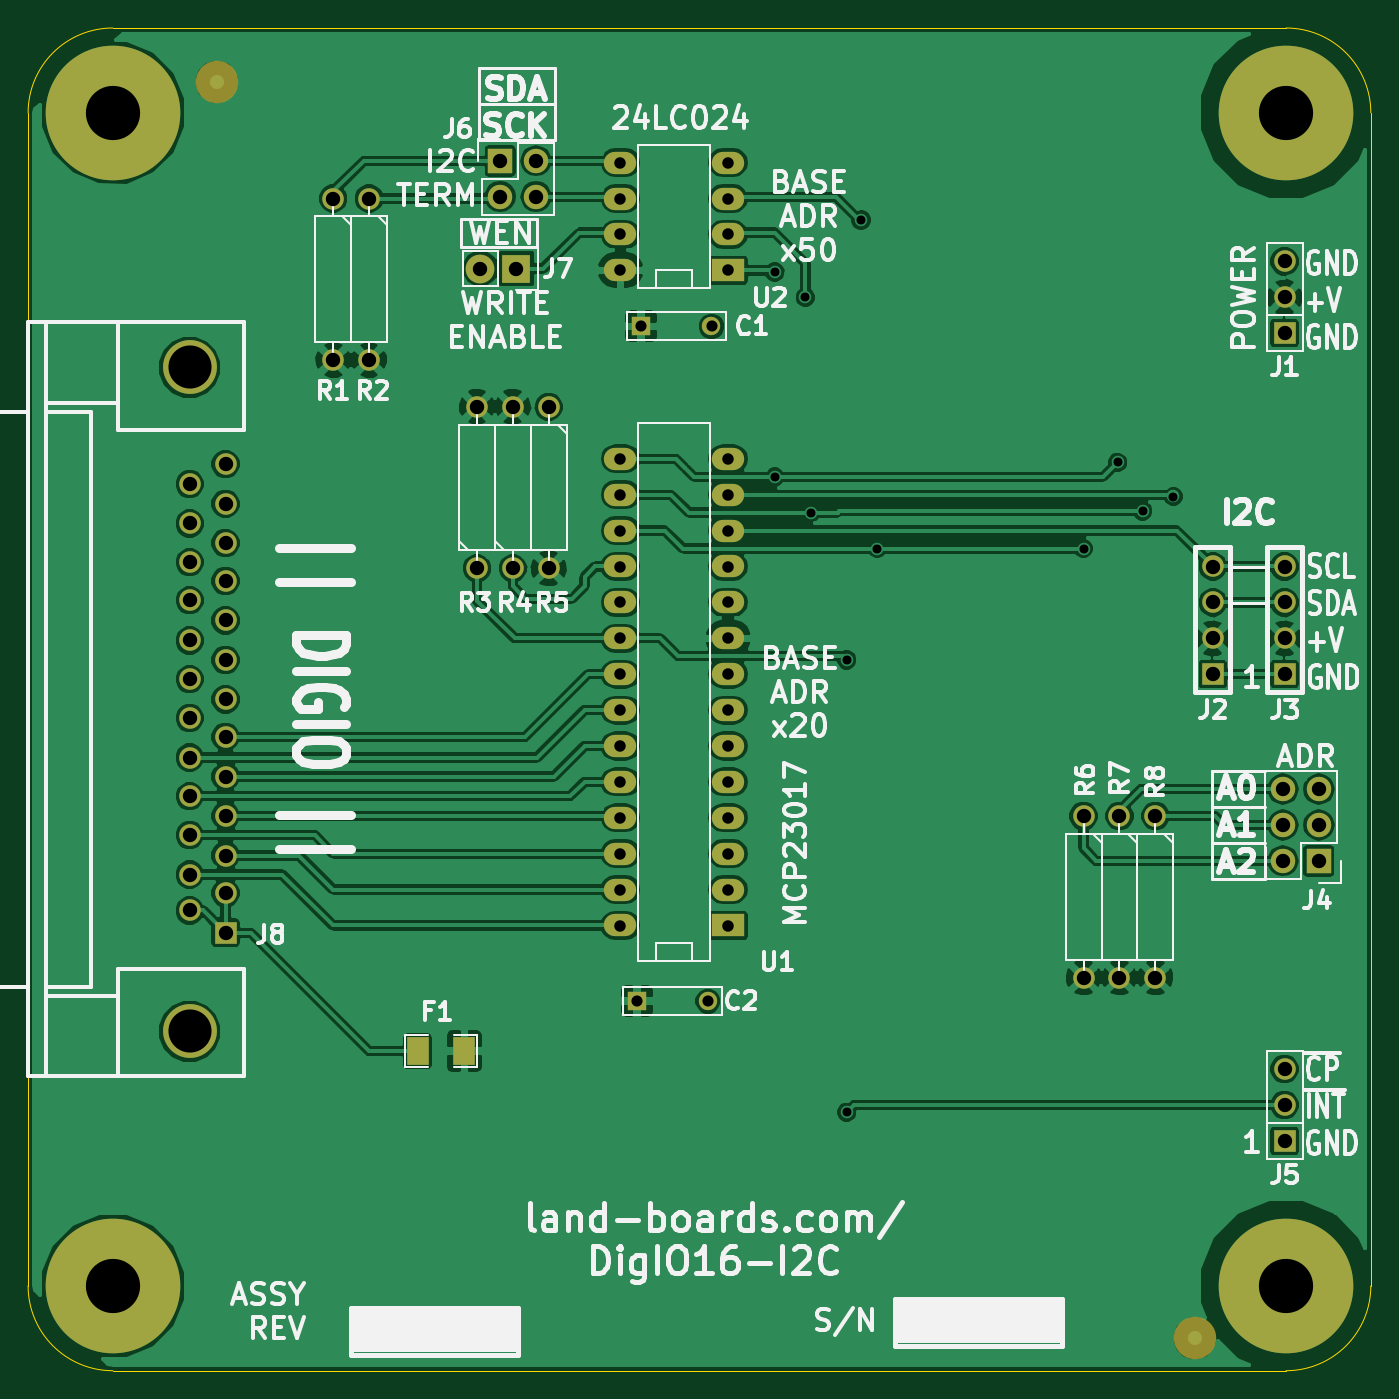
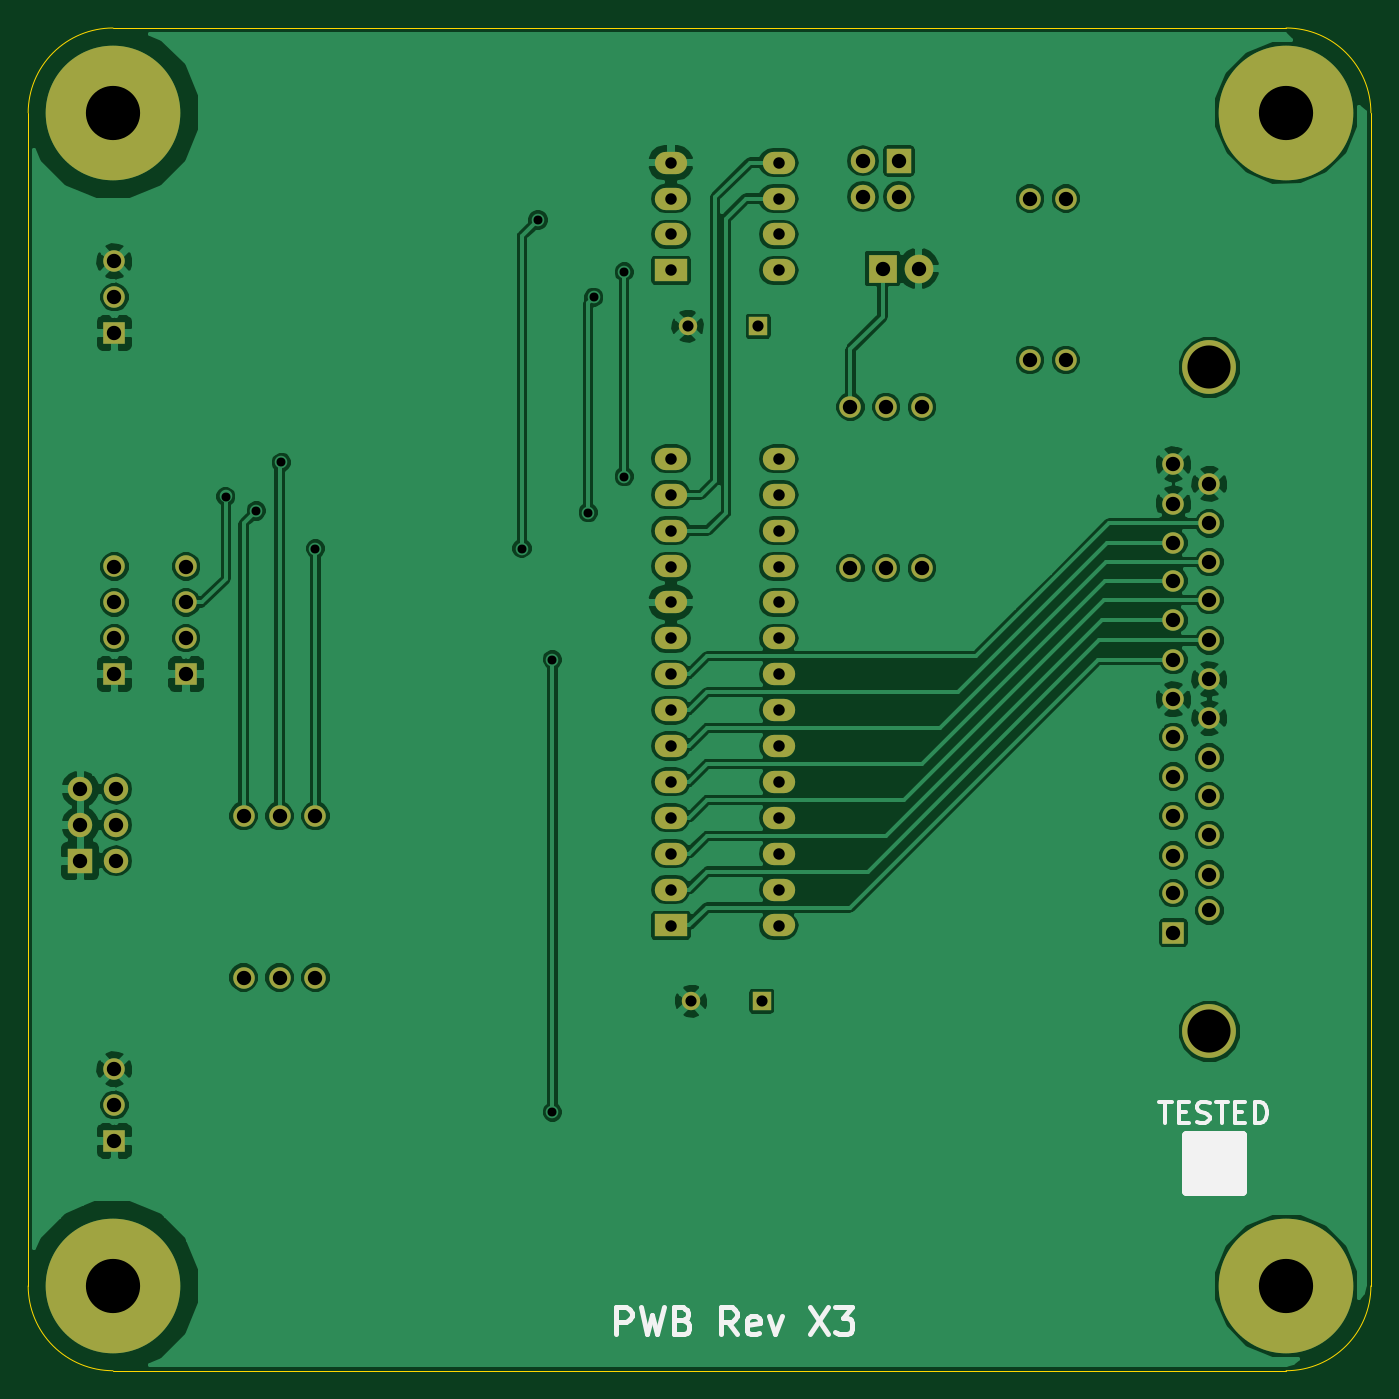
Circuit board: 8 layer files. Board 95.0 x 95.0 mm.
- bottom_copper: DigIO16-I2C-B_Cu.gbl (143716 bytes)
- bottom_mask: DigIO16-I2C-B_Mask.gbs (3639 bytes)
- bottom_silk: DigIO16-I2C-B_SilkS.gbo (4827 bytes)
- outline: DigIO16-I2C-Edge_Cuts.gbr (813 bytes)
- top_copper: DigIO16-I2C-F_Cu.gtl (151254 bytes)
- top_mask: DigIO16-I2C-F_Mask.gts (3804 bytes)
- top_silk: DigIO16-I2C-F_SilkS.gto (61669 bytes)
- drill: DigIO16-I2C.drl (2225 bytes)

=== bottom_copper: DigIO16-I2C-B_Cu.gbl (143716 bytes, source omitted) ===
=== bottom_mask: DigIO16-I2C-B_Mask.gbs ===
G04 #@! TF.FileFunction,Soldermask,Bot*
%FSLAX46Y46*%
G04 Gerber Fmt 4.6, Leading zero omitted, Abs format (unit mm)*
G04 Created by KiCad (PCBNEW (after 2015-mar-04 BZR unknown)-product) date 5/14/2015 9:33:11 PM*
%MOMM*%
G01*
G04 APERTURE LIST*
%ADD10C,0.150000*%
%ADD11C,9.525000*%
%ADD12R,1.524000X1.524000*%
%ADD13C,1.524000*%
%ADD14C,3.810000*%
%ADD15R,1.727200X1.727200*%
%ADD16O,1.727200X1.727200*%
%ADD17R,2.032000X2.032000*%
%ADD18O,2.032000X2.032000*%
%ADD19O,2.286000X1.574800*%
%ADD20R,2.286000X1.574800*%
%ADD21R,1.300000X1.300000*%
%ADD22C,1.300000*%
G04 APERTURE END LIST*
D10*
D11*
X96000000Y-71000000D03*
X179000000Y-71000000D03*
X96000000Y-154000000D03*
X179000000Y-154000000D03*
D12*
X178900000Y-110720000D03*
D13*
X178900000Y-108180000D03*
X178900000Y-105640000D03*
X178900000Y-103100000D03*
D14*
X101430000Y-89005000D03*
X101430000Y-135995000D03*
D12*
X103970000Y-129010000D03*
D13*
X103970000Y-126216000D03*
X103970000Y-123549000D03*
X103970000Y-120755000D03*
X103970000Y-117961000D03*
X103970000Y-115167000D03*
X103970000Y-112500000D03*
X103970000Y-109706000D03*
X103970000Y-106912000D03*
X103970000Y-104118000D03*
X103970000Y-101451000D03*
X103970000Y-98657000D03*
X103970000Y-95863000D03*
X101430000Y-127435200D03*
X101430000Y-124895200D03*
X101430000Y-122101200D03*
X101430000Y-119358000D03*
X101430000Y-116614800D03*
X101430000Y-113820800D03*
X101430000Y-111077600D03*
X101430000Y-108334400D03*
X101430000Y-105489600D03*
X101430000Y-102797200D03*
X101430000Y-100054000D03*
X101430000Y-97260000D03*
D12*
X173820000Y-110720000D03*
D13*
X173820000Y-108180000D03*
X173820000Y-105640000D03*
X173820000Y-103100000D03*
D12*
X178900000Y-86590000D03*
D13*
X178900000Y-84050000D03*
X178900000Y-81510000D03*
D12*
X178900000Y-143740000D03*
D13*
X178900000Y-141200000D03*
X178900000Y-138660000D03*
X111590000Y-77065000D03*
X111590000Y-88495000D03*
X114130000Y-77065000D03*
X114130000Y-88495000D03*
D15*
X123401000Y-74398000D03*
D16*
X125941000Y-74398000D03*
X123401000Y-76938000D03*
X125941000Y-76938000D03*
D17*
X124544000Y-82018000D03*
D18*
X122004000Y-82018000D03*
D13*
X126830000Y-91797000D03*
X126830000Y-103227000D03*
X124290000Y-103227000D03*
X124290000Y-91797000D03*
X164676000Y-120753000D03*
X164676000Y-132183000D03*
X169756000Y-120753000D03*
X169756000Y-132183000D03*
X167216000Y-120753000D03*
X167216000Y-132183000D03*
X121750000Y-103227000D03*
X121750000Y-91797000D03*
D15*
X181313000Y-123928000D03*
D16*
X178773000Y-123928000D03*
X181313000Y-121388000D03*
X178773000Y-121388000D03*
X181313000Y-118848000D03*
X178773000Y-118848000D03*
D19*
X139530000Y-125960000D03*
X139530000Y-123420000D03*
X139530000Y-120880000D03*
X139530000Y-118340000D03*
X139530000Y-115800000D03*
X139530000Y-113260000D03*
X139530000Y-110720000D03*
X139530000Y-108180000D03*
X139530000Y-105640000D03*
X139530000Y-103100000D03*
X139530000Y-100560000D03*
X139530000Y-98020000D03*
X139530000Y-95480000D03*
D20*
X139530000Y-128500000D03*
D19*
X131910000Y-95480000D03*
X131910000Y-98020000D03*
X131910000Y-100560000D03*
X131910000Y-103100000D03*
X131910000Y-105640000D03*
X131910000Y-108180000D03*
X131910000Y-110720000D03*
X131910000Y-113260000D03*
X131910000Y-115800000D03*
X131910000Y-118340000D03*
X131910000Y-120880000D03*
X131910000Y-123420000D03*
X131910000Y-125960000D03*
X131910000Y-128500000D03*
D20*
X139530000Y-82145000D03*
D19*
X139530000Y-79605000D03*
X139530000Y-77065000D03*
X139530000Y-74525000D03*
X131910000Y-74525000D03*
X131910000Y-77065000D03*
X131910000Y-79605000D03*
X131910000Y-82145000D03*
D21*
X133350000Y-86106000D03*
D22*
X138350000Y-86106000D03*
D21*
X133096000Y-133858000D03*
D22*
X138096000Y-133858000D03*
M02*

=== bottom_silk: DigIO16-I2C-B_SilkS.gbo ===
G04 #@! TF.FileFunction,Legend,Bot*
%FSLAX46Y46*%
G04 Gerber Fmt 4.6, Leading zero omitted, Abs format (unit mm)*
G04 Created by KiCad (PCBNEW (after 2015-mar-04 BZR unknown)-product) date 5/14/2015 9:33:11 PM*
%MOMM*%
G01*
G04 APERTURE LIST*
%ADD10C,0.150000*%
%ADD11C,0.381000*%
%ADD12C,0.650000*%
%ADD13C,0.304800*%
G04 APERTURE END LIST*
D10*
D11*
X143394429Y-157428786D02*
X143394429Y-155523786D01*
X142668714Y-155523786D01*
X142487286Y-155614500D01*
X142396571Y-155705214D01*
X142305857Y-155886643D01*
X142305857Y-156158786D01*
X142396571Y-156340214D01*
X142487286Y-156430929D01*
X142668714Y-156521643D01*
X143394429Y-156521643D01*
X141670857Y-155523786D02*
X141217286Y-157428786D01*
X140854429Y-156068071D01*
X140491571Y-157428786D01*
X140038000Y-155523786D01*
X138677286Y-156430929D02*
X138405143Y-156521643D01*
X138314428Y-156612357D01*
X138223714Y-156793786D01*
X138223714Y-157065929D01*
X138314428Y-157247357D01*
X138405143Y-157338071D01*
X138586571Y-157428786D01*
X139312286Y-157428786D01*
X139312286Y-155523786D01*
X138677286Y-155523786D01*
X138495857Y-155614500D01*
X138405143Y-155705214D01*
X138314428Y-155886643D01*
X138314428Y-156068071D01*
X138405143Y-156249500D01*
X138495857Y-156340214D01*
X138677286Y-156430929D01*
X139312286Y-156430929D01*
X134867285Y-157428786D02*
X135502285Y-156521643D01*
X135955857Y-157428786D02*
X135955857Y-155523786D01*
X135230142Y-155523786D01*
X135048714Y-155614500D01*
X134957999Y-155705214D01*
X134867285Y-155886643D01*
X134867285Y-156158786D01*
X134957999Y-156340214D01*
X135048714Y-156430929D01*
X135230142Y-156521643D01*
X135955857Y-156521643D01*
X133325142Y-157338071D02*
X133506571Y-157428786D01*
X133869428Y-157428786D01*
X134050857Y-157338071D01*
X134141571Y-157156643D01*
X134141571Y-156430929D01*
X134050857Y-156249500D01*
X133869428Y-156158786D01*
X133506571Y-156158786D01*
X133325142Y-156249500D01*
X133234428Y-156430929D01*
X133234428Y-156612357D01*
X134141571Y-156793786D01*
X132599428Y-156158786D02*
X132145857Y-157428786D01*
X131692285Y-156158786D01*
X129696570Y-155523786D02*
X128426570Y-157428786D01*
X128426570Y-155523786D02*
X129696570Y-157428786D01*
X127882284Y-155523786D02*
X126702998Y-155523786D01*
X127337998Y-156249500D01*
X127065856Y-156249500D01*
X126884427Y-156340214D01*
X126793713Y-156430929D01*
X126702998Y-156612357D01*
X126702998Y-157065929D01*
X126793713Y-157247357D01*
X126884427Y-157338071D01*
X127065856Y-157428786D01*
X127610141Y-157428786D01*
X127791570Y-157338071D01*
X127882284Y-157247357D01*
D12*
X99092000Y-143288000D02*
X103092000Y-143288000D01*
X103092000Y-143288000D02*
X103092000Y-147288000D01*
X103092000Y-147288000D02*
X99092000Y-147288000D01*
X99092000Y-147288000D02*
X99092000Y-143288000D01*
X99092000Y-143288000D02*
X99092000Y-143788000D01*
X99092000Y-143788000D02*
X103092000Y-143788000D01*
X103092000Y-143788000D02*
X103092000Y-144288000D01*
X103092000Y-144288000D02*
X99092000Y-144288000D01*
X99092000Y-144288000D02*
X99092000Y-144788000D01*
X99092000Y-144788000D02*
X103092000Y-144788000D01*
X103092000Y-144788000D02*
X103092000Y-145288000D01*
X103092000Y-145288000D02*
X99092000Y-145288000D01*
X99092000Y-145288000D02*
X99092000Y-145788000D01*
X99092000Y-145788000D02*
X102592000Y-145788000D01*
X102592000Y-145788000D02*
X103092000Y-145788000D01*
X103092000Y-145788000D02*
X103092000Y-146288000D01*
X103092000Y-146288000D02*
X99092000Y-146288000D01*
X99092000Y-146288000D02*
X99092000Y-146788000D01*
X99092000Y-146788000D02*
X103092000Y-146788000D01*
D13*
X104974571Y-140953429D02*
X104103714Y-140953429D01*
X104539143Y-142477429D02*
X104539143Y-140953429D01*
X103595714Y-141679143D02*
X103087714Y-141679143D01*
X102870000Y-142477429D02*
X103595714Y-142477429D01*
X103595714Y-140953429D01*
X102870000Y-140953429D01*
X102289428Y-142404857D02*
X102071714Y-142477429D01*
X101708857Y-142477429D01*
X101563714Y-142404857D01*
X101491143Y-142332286D01*
X101418571Y-142187143D01*
X101418571Y-142042000D01*
X101491143Y-141896857D01*
X101563714Y-141824286D01*
X101708857Y-141751714D01*
X101999143Y-141679143D01*
X102144285Y-141606571D01*
X102216857Y-141534000D01*
X102289428Y-141388857D01*
X102289428Y-141243714D01*
X102216857Y-141098571D01*
X102144285Y-141026000D01*
X101999143Y-140953429D01*
X101636285Y-140953429D01*
X101418571Y-141026000D01*
X100983142Y-140953429D02*
X100112285Y-140953429D01*
X100547714Y-142477429D02*
X100547714Y-140953429D01*
X99604285Y-141679143D02*
X99096285Y-141679143D01*
X98878571Y-142477429D02*
X99604285Y-142477429D01*
X99604285Y-140953429D01*
X98878571Y-140953429D01*
X98225428Y-142477429D02*
X98225428Y-140953429D01*
X97862571Y-140953429D01*
X97644856Y-141026000D01*
X97499714Y-141171143D01*
X97427142Y-141316286D01*
X97354571Y-141606571D01*
X97354571Y-141824286D01*
X97427142Y-142114571D01*
X97499714Y-142259714D01*
X97644856Y-142404857D01*
X97862571Y-142477429D01*
X98225428Y-142477429D01*
M02*

=== outline: DigIO16-I2C-Edge_Cuts.gbr ===
G04 #@! TF.FileFunction,Profile,NP*
%FSLAX46Y46*%
G04 Gerber Fmt 4.6, Leading zero omitted, Abs format (unit mm)*
G04 Created by KiCad (PCBNEW (after 2015-mar-04 BZR unknown)-product) date 5/14/2015 9:33:11 PM*
%MOMM*%
G01*
G04 APERTURE LIST*
%ADD10C,0.150000*%
%ADD11C,0.100000*%
G04 APERTURE END LIST*
D10*
D11*
X90000000Y-154000000D02*
X90000000Y-71000000D01*
X179000000Y-160000000D02*
X96000000Y-160000000D01*
X185000000Y-71000000D02*
X185000000Y-154000000D01*
X96000000Y-65000000D02*
X179000000Y-65000000D01*
X90000000Y-154000000D02*
G75*
G03X96000000Y-160000000I6000000J0D01*
G01*
X179000000Y-160000000D02*
G75*
G03X185000000Y-154000000I0J6000000D01*
G01*
X185000000Y-71000000D02*
G75*
G03X179000000Y-65000000I-6000000J0D01*
G01*
X96000000Y-65000000D02*
G75*
G03X90000000Y-71000000I0J-6000000D01*
G01*
M02*

=== top_copper: DigIO16-I2C-F_Cu.gtl (151254 bytes, source omitted) ===
=== top_mask: DigIO16-I2C-F_Mask.gts ===
G04 #@! TF.FileFunction,Soldermask,Top*
%FSLAX46Y46*%
G04 Gerber Fmt 4.6, Leading zero omitted, Abs format (unit mm)*
G04 Created by KiCad (PCBNEW (after 2015-mar-04 BZR unknown)-product) date 5/14/2015 9:33:11 PM*
%MOMM*%
G01*
G04 APERTURE LIST*
%ADD10C,0.150000*%
%ADD11C,9.525000*%
%ADD12C,3.000000*%
%ADD13R,1.524000X1.524000*%
%ADD14C,1.524000*%
%ADD15C,3.810000*%
%ADD16R,1.524000X2.032000*%
%ADD17R,1.727200X1.727200*%
%ADD18O,1.727200X1.727200*%
%ADD19R,2.032000X2.032000*%
%ADD20O,2.032000X2.032000*%
%ADD21O,2.286000X1.574800*%
%ADD22R,2.286000X1.574800*%
%ADD23R,1.300000X1.300000*%
%ADD24C,1.300000*%
G04 APERTURE END LIST*
D10*
D11*
X96000000Y-71000000D03*
X179000000Y-71000000D03*
X96000000Y-154000000D03*
X179000000Y-154000000D03*
D12*
X103335000Y-68810000D03*
X172550000Y-157710000D03*
D13*
X178900000Y-110720000D03*
D14*
X178900000Y-108180000D03*
X178900000Y-105640000D03*
X178900000Y-103100000D03*
D15*
X101430000Y-89005000D03*
X101430000Y-135995000D03*
D13*
X103970000Y-129010000D03*
D14*
X103970000Y-126216000D03*
X103970000Y-123549000D03*
X103970000Y-120755000D03*
X103970000Y-117961000D03*
X103970000Y-115167000D03*
X103970000Y-112500000D03*
X103970000Y-109706000D03*
X103970000Y-106912000D03*
X103970000Y-104118000D03*
X103970000Y-101451000D03*
X103970000Y-98657000D03*
X103970000Y-95863000D03*
X101430000Y-127435200D03*
X101430000Y-124895200D03*
X101430000Y-122101200D03*
X101430000Y-119358000D03*
X101430000Y-116614800D03*
X101430000Y-113820800D03*
X101430000Y-111077600D03*
X101430000Y-108334400D03*
X101430000Y-105489600D03*
X101430000Y-102797200D03*
X101430000Y-100054000D03*
X101430000Y-97260000D03*
D13*
X173820000Y-110720000D03*
D14*
X173820000Y-108180000D03*
X173820000Y-105640000D03*
X173820000Y-103100000D03*
D13*
X178900000Y-86590000D03*
D14*
X178900000Y-84050000D03*
X178900000Y-81510000D03*
D13*
X178900000Y-143740000D03*
D14*
X178900000Y-141200000D03*
X178900000Y-138660000D03*
D16*
X120861000Y-137390000D03*
X117559000Y-137390000D03*
D14*
X111590000Y-77065000D03*
X111590000Y-88495000D03*
X114130000Y-77065000D03*
X114130000Y-88495000D03*
D17*
X123401000Y-74398000D03*
D18*
X125941000Y-74398000D03*
X123401000Y-76938000D03*
X125941000Y-76938000D03*
D19*
X124544000Y-82018000D03*
D20*
X122004000Y-82018000D03*
D14*
X126830000Y-91797000D03*
X126830000Y-103227000D03*
X124290000Y-103227000D03*
X124290000Y-91797000D03*
X164676000Y-120753000D03*
X164676000Y-132183000D03*
X169756000Y-120753000D03*
X169756000Y-132183000D03*
X167216000Y-120753000D03*
X167216000Y-132183000D03*
X121750000Y-103227000D03*
X121750000Y-91797000D03*
D17*
X181313000Y-123928000D03*
D18*
X178773000Y-123928000D03*
X181313000Y-121388000D03*
X178773000Y-121388000D03*
X181313000Y-118848000D03*
X178773000Y-118848000D03*
D21*
X139530000Y-125960000D03*
X139530000Y-123420000D03*
X139530000Y-120880000D03*
X139530000Y-118340000D03*
X139530000Y-115800000D03*
X139530000Y-113260000D03*
X139530000Y-110720000D03*
X139530000Y-108180000D03*
X139530000Y-105640000D03*
X139530000Y-103100000D03*
X139530000Y-100560000D03*
X139530000Y-98020000D03*
X139530000Y-95480000D03*
D22*
X139530000Y-128500000D03*
D21*
X131910000Y-95480000D03*
X131910000Y-98020000D03*
X131910000Y-100560000D03*
X131910000Y-103100000D03*
X131910000Y-105640000D03*
X131910000Y-108180000D03*
X131910000Y-110720000D03*
X131910000Y-113260000D03*
X131910000Y-115800000D03*
X131910000Y-118340000D03*
X131910000Y-120880000D03*
X131910000Y-123420000D03*
X131910000Y-125960000D03*
X131910000Y-128500000D03*
D22*
X139530000Y-82145000D03*
D21*
X139530000Y-79605000D03*
X139530000Y-77065000D03*
X139530000Y-74525000D03*
X131910000Y-74525000D03*
X131910000Y-77065000D03*
X131910000Y-79605000D03*
X131910000Y-82145000D03*
D23*
X133350000Y-86106000D03*
D24*
X138350000Y-86106000D03*
D23*
X133096000Y-133858000D03*
D24*
X138096000Y-133858000D03*
M02*

=== top_silk: DigIO16-I2C-F_SilkS.gto (61669 bytes, source omitted) ===
=== drill: DigIO16-I2C.drl ===
M48
;DRILL file {kicad (after 2015-mar-04 BZR unknown)-product} date 5/14/2015 9:33:15 PM
;FORMAT={-:-/ absolute / inch / decimal}
FMAT,2
INCH,TZ
T1C0.025
T2C0.031
T3C0.032
T4C0.040
T5C0.120
T6C0.151
%
G90
G05
M72
T1
X5.6233Y-3.2391
X5.6233Y-3.8091
X5.7083Y-3.3091
X5.7233Y-3.9091
X5.8233Y-4.3191
X5.8233Y-5.5791
X5.8633Y-3.0941
X5.9083Y-4.0091
X6.4833Y-4.0091
X6.5783Y-3.7691
X6.6483Y-3.9041
X6.7333Y-3.8641
T2
X5.24Y-5.27
X5.25Y-3.39
X5.4369Y-5.27
X5.4469Y-3.39
T3
X5.1933Y-2.9341
X5.1933Y-3.0341
X5.1933Y-3.1341
X5.1933Y-3.2341
X5.1933Y-3.7591
X5.1933Y-3.8591
X5.1933Y-3.9591
X5.1933Y-4.0591
X5.1933Y-4.1591
X5.1933Y-4.2591
X5.1933Y-4.3591
X5.1933Y-4.4591
X5.1933Y-4.5591
X5.1933Y-4.6591
X5.1933Y-4.7591
X5.1933Y-4.8591
X5.1933Y-4.9591
X5.1933Y-5.0591
X5.4933Y-2.9341
X5.4933Y-3.0341
X5.4933Y-3.1341
X5.4933Y-3.2341
X5.4933Y-3.7591
X5.4933Y-3.8591
X5.4933Y-3.9591
X5.4933Y-4.0591
X5.4933Y-4.1591
X5.4933Y-4.2591
X5.4933Y-4.3591
X5.4933Y-4.4591
X5.4933Y-4.5591
X5.4933Y-4.6591
X5.4933Y-4.7591
X5.4933Y-4.8591
X5.4933Y-4.9591
X5.4933Y-5.0591
T4
X3.9933Y-3.8291
X3.9933Y-3.9391
X3.9933Y-4.0471
X3.9933Y-4.1531
X3.9933Y-4.2651
X3.9933Y-4.3731
X3.9933Y-4.4811
X3.9933Y-4.5911
X3.9933Y-4.6991
X3.9933Y-4.8071
X3.9933Y-4.9171
X3.9933Y-5.0171
X4.0933Y-3.7741
X4.0933Y-3.8841
X4.0933Y-3.9941
X4.0933Y-4.0991
X4.0933Y-4.2091
X4.0933Y-4.3191
X4.0933Y-4.4291
X4.0933Y-4.5341
X4.0933Y-4.6441
X4.0933Y-4.7541
X4.0933Y-4.8641
X4.0933Y-4.9691
X4.0933Y-5.0791
X4.3933Y-3.0341
X4.3933Y-3.4841
X4.4933Y-3.0341
X4.4933Y-3.4841
X4.7933Y-3.6141
X4.7933Y-4.0641
X4.8033Y-3.2291
X4.8583Y-2.9291
X4.8583Y-3.0291
X4.8933Y-3.6141
X4.8933Y-4.0641
X4.9033Y-3.2291
X4.9583Y-2.9291
X4.9583Y-3.0291
X4.9933Y-3.6141
X4.9933Y-4.0641
X6.4833Y-4.7541
X6.4833Y-5.2041
X6.5833Y-4.7541
X6.5833Y-5.2041
X6.6833Y-4.7541
X6.6833Y-5.2041
X6.8433Y-4.0591
X6.8433Y-4.1591
X6.8433Y-4.2591
X6.8433Y-4.3591
X7.0383Y-4.6791
X7.0383Y-4.7791
X7.0383Y-4.8791
X7.0433Y-3.2091
X7.0433Y-3.3091
X7.0433Y-3.4091
X7.0433Y-4.0591
X7.0433Y-4.1591
X7.0433Y-4.2591
X7.0433Y-4.3591
X7.0433Y-5.4591
X7.0433Y-5.5591
X7.0433Y-5.6591
X7.1383Y-4.6791
X7.1383Y-4.7791
X7.1383Y-4.8791
T5
X3.9933Y-3.5041
X3.9933Y-5.3541
T6
X3.7795Y-2.7953
X3.7795Y-6.063
X7.0472Y-2.7953
X7.0472Y-6.063
T0
M30
